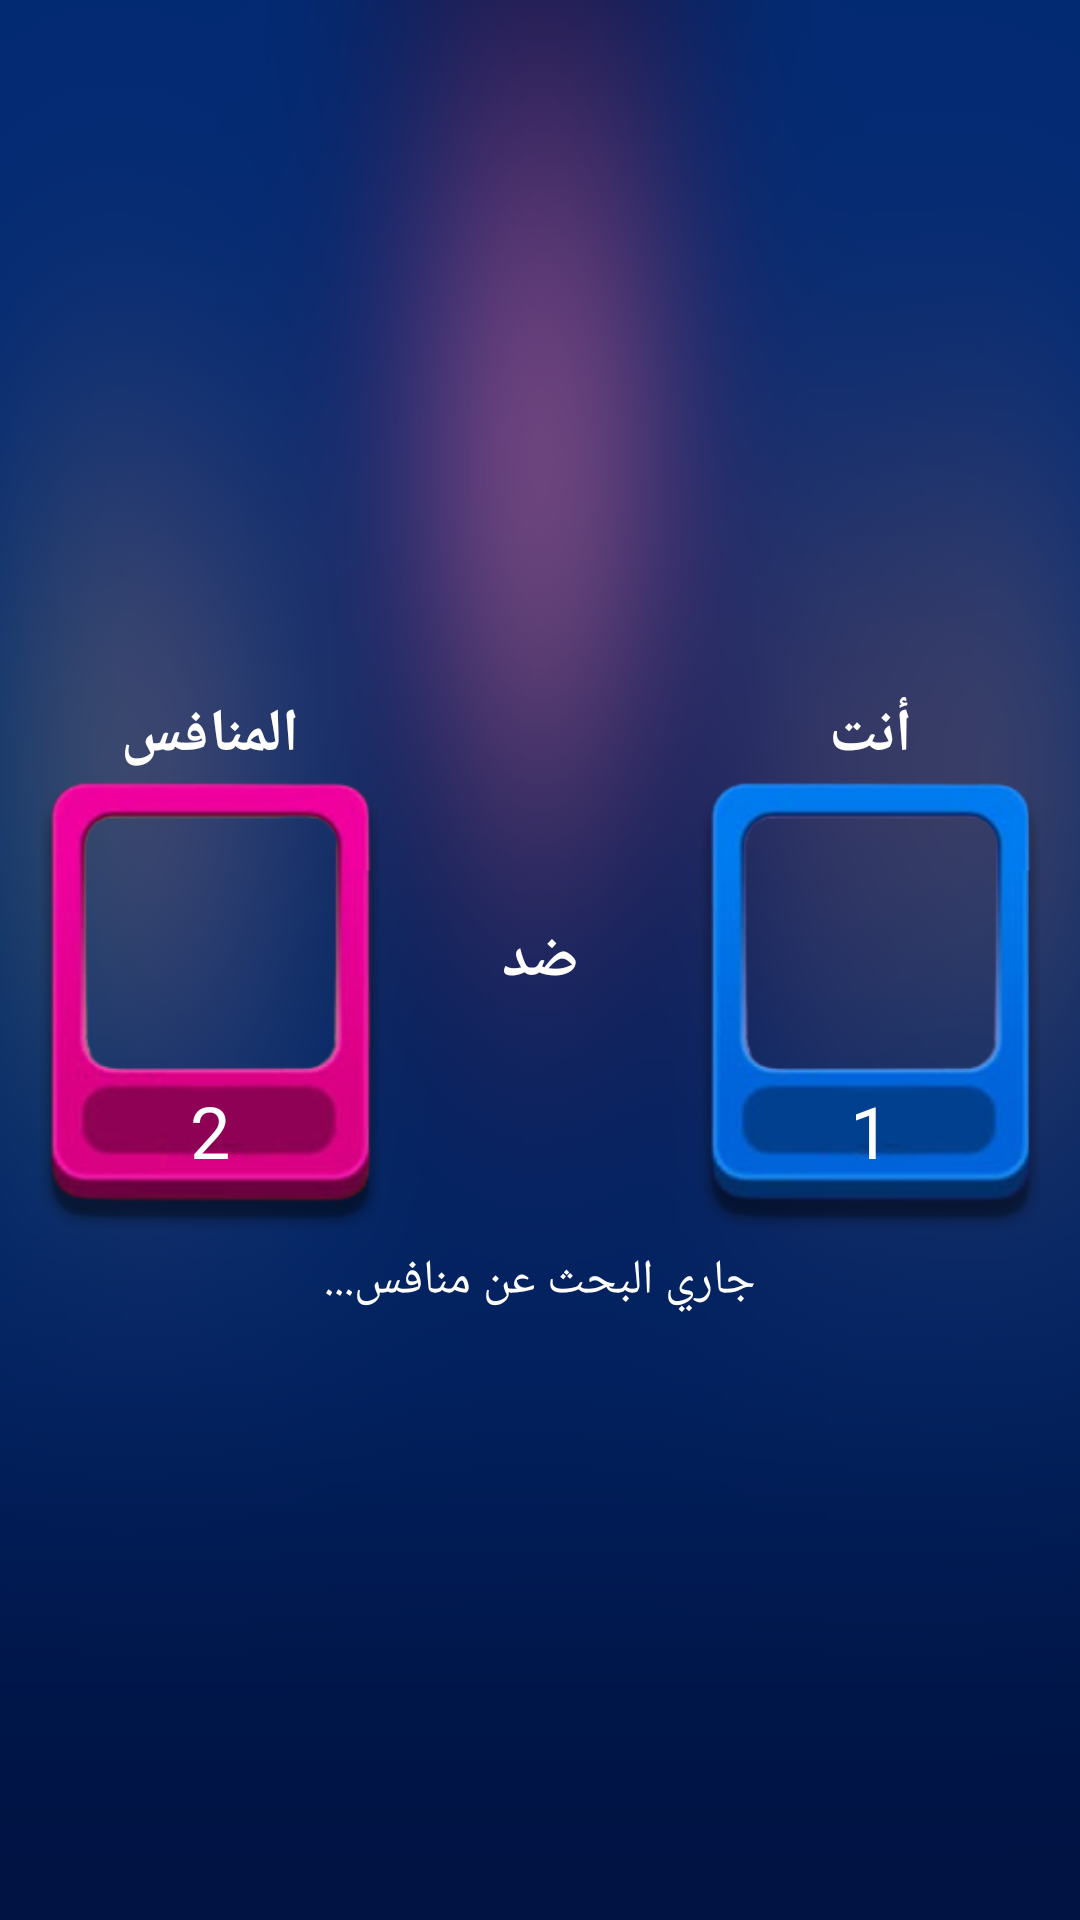

Here is an Android app screen rendered from its layout file. Give the layout XML and the strings, colors and styles it references.
<!-- AndroidManifest.xml: application theme Theme.AppCompat.Light.NoActionBar -->
<!-- res/layout/activity_opponent.xml -->
<?xml version="1.0" encoding="utf-8"?>
<RelativeLayout
    xmlns:android="http://schemas.android.com/apk/res/android"
    xmlns:app="http://schemas.android.com/apk/res-auto"
    xmlns:tools="http://schemas.android.com/tools"
    android:layout_width="match_parent"
    android:layout_height="match_parent"
    tools:context=".OpponentActivity"
    android:background="@drawable/bg_opponent"
    >

    <TextView
        android:id="@+id/txtVs"
        android:layout_width="100dp"
        android:layout_height="180dp"
        android:layout_centerInParent="true"
        android:gravity="center"
        android:text="@string/txtVs"
        android:textColor="#fff"
        android:textSize="20sp"
        android:textStyle="bold"
        />

    <Button
        android:id="@+id/btnCancel"
        android:layout_width="120dp"
        android:layout_height="36dp"
        android:layout_centerHorizontal="true"
        android:layout_below="@id/txtVs"
        android:layout_marginTop="6dp"
        android:fontFamily="@font/baloo"
        android:text="إلغاء"
        android:textColor="#FFFFFF"
        android:textSize="13sp"
        android:backgroundTint="#CC3333"
        android:visibility="gone" />

    <TextView
        android:id="@+id/txtStatus"
        android:layout_width="260dp"
        android:layout_height="wrap_content"
        android:layout_centerHorizontal="true"
        android:layout_below="@id/btnCancel"
        android:layout_marginTop="6dp"
        android:fontFamily="@font/baloo"
        android:gravity="center"
        android:text="جاري البحث عن منافس..."
        android:textColor="#FFFFFF"
        android:textSize="16sp" />

    <TextView
        android:id="@+id/txtOpponent1"
        android:layout_width="120dp"
        android:layout_height="30dp"
        android:gravity="center"
        android:layout_toRightOf="@id/txtVs"
        android:layout_alignTop="@id/txtVs"
        android:text="@string/txtOpponent1"
        android:textSize="20sp"
        android:textColor="#fff"
        android:textStyle="bold"
        />

    <RelativeLayout
        android:layout_width="120dp"
        android:layout_height="150dp"
        android:layout_toRightOf="@id/txtVs"
        android:layout_below="@id/txtOpponent1"
        >

        <RelativeLayout
            android:layout_width="90dp"
            android:layout_height="130dp"
            android:layout_centerHorizontal="true"
            android:layout_marginTop="5dp"
            >
            <ImageView
                android:id="@+id/imgPhoto1"
                android:layout_width="90dp"
                android:layout_height="90dp"
                android:scaleType="fitXY"
                android:contentDescription="@string/todo40" />
        </RelativeLayout>

        <ImageView
            android:layout_width="120dp"
            android:layout_height="150dp"
            android:src="@drawable/opponent1"
            android:contentDescription="@string/todo44" />

        <TextView
            android:id="@+id/txtLevel1"
            android:layout_width="wrap_content"
            android:layout_height="wrap_content"
            android:layout_centerHorizontal="true"
            android:layout_alignParentBottom="true"
            android:layout_marginBottom="17dp"
            android:text="@string/txtLevel1"
            android:textSize="24sp"
            android:textColor="#FFFFFF"
            android:fontFamily="@font/baloo"
            />

    </RelativeLayout>

    <TextView
        android:id="@+id/txtOpponent2"
        android:layout_width="120dp"
        android:layout_height="30dp"
        android:gravity="center"
        android:layout_toLeftOf="@id/txtVs"
        android:layout_alignTop="@id/txtVs"
        android:text="@string/txtOpponent2"
        android:textSize="20sp"
        android:textColor="#fff"
        android:textStyle="bold"
        />

    <RelativeLayout
        android:layout_width="120dp"
        android:layout_height="150dp"
        android:layout_toLeftOf="@id/txtVs"
        android:layout_below="@id/txtOpponent2"
        >

        <RelativeLayout
            android:layout_width="90dp"
            android:layout_height="130dp"
            android:layout_centerHorizontal="true"
            android:layout_marginTop="5dp"
            >
            <ImageView
                android:id="@+id/imgPhoto2"
                android:layout_width="90dp"
                android:layout_height="90dp"
                android:scaleType="fitXY"
                android:visibility="invisible"
                android:contentDescription="@string/todo41" />

            <ImageView
                android:id="@+id/imgPhoto21"
                android:layout_width="90dp"
                android:layout_height="wrap_content"
                android:scaleType="fitXY"
                android:contentDescription="@string/todo45" />

            <ImageView
                android:id="@+id/imgPhoto22"
                android:layout_width="match_parent"
                android:layout_height="wrap_content"
                android:scaleType="fitXY"
                android:contentDescription="@string/todo46" />
        </RelativeLayout>

        <ImageView
            android:layout_width="120dp"
            android:layout_height="150dp"
            android:src="@drawable/opponent2"
            android:contentDescription="@string/todo42" />

        

        <TextView
            android:id="@+id/txtLevel2"
            android:layout_width="wrap_content"
            android:layout_height="wrap_content"
            android:layout_centerHorizontal="true"
            android:layout_alignParentBottom="true"
            android:layout_marginBottom="17dp"
            android:text="@string/txtLevel2"
            android:textSize="24sp"
            android:textColor="#FFFFFF"
            android:fontFamily="@font/baloo"
            />

    </RelativeLayout>


</RelativeLayout>
<!-- resources referenced by this layout -->
<resources>
  <!-- drawable bg_opponent: png bitmap (drawable, 38618 bytes) -->
  <!-- drawable opponent1: png bitmap (drawable, 21375 bytes) -->
  <!-- drawable opponent2: png bitmap (drawable, 21774 bytes) -->
  <string name="todo40">TODO</string>
  <string name="todo41">TODO</string>
  <string name="todo42">TODO</string>
  <string name="todo44">TODO</string>
  <string name="todo45">TODO</string>
  <string name="todo46">TODO</string>
  <string name="txtLevel1">1</string>
  <string name="txtLevel2">2</string>
  <string name="txtOpponent1">أنت</string>
  <string name="txtOpponent2">المنافس</string>
  <string name="txtVs">ضد</string>
</resources>
